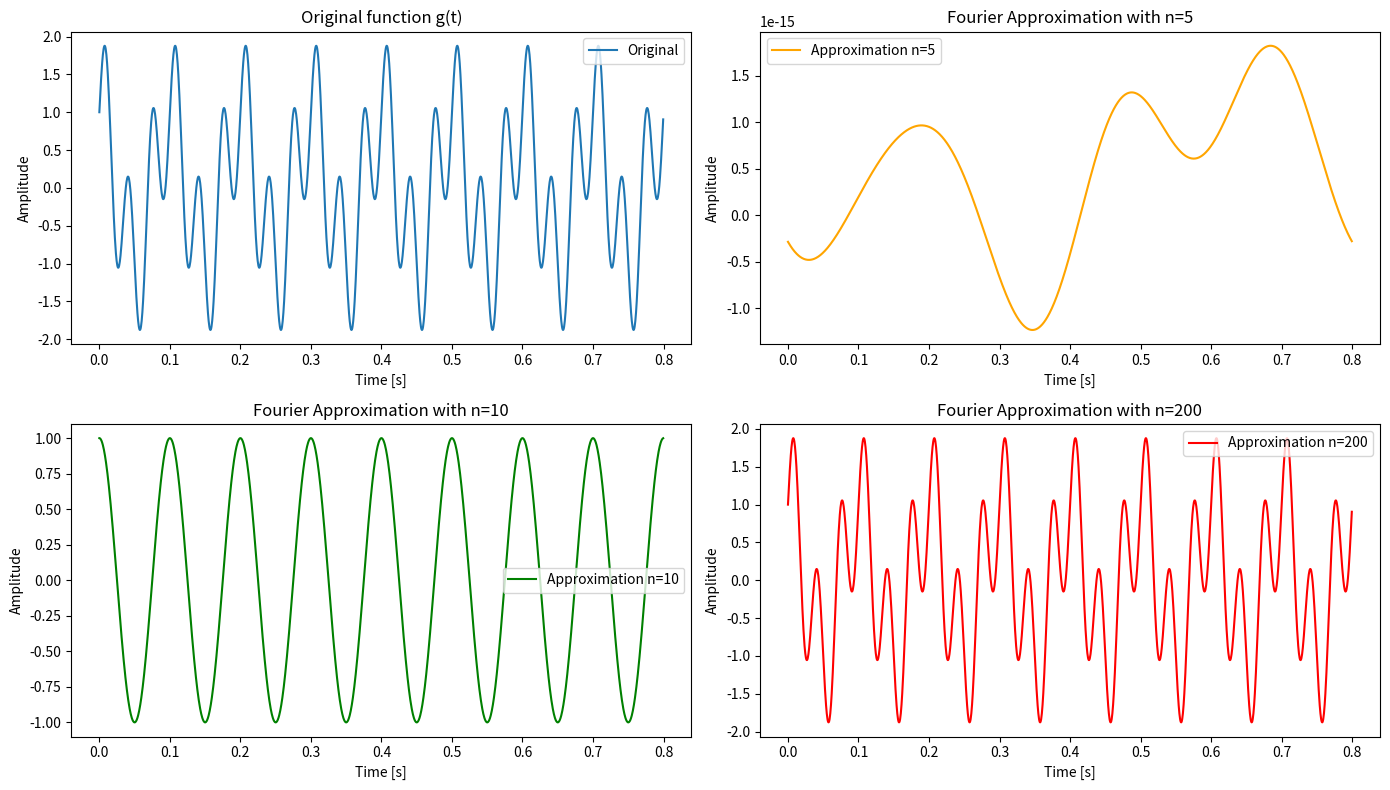

The script that saved this image:
import numpy as np
import matplotlib.pyplot as plt
from scipy.fft import fft, ifft


# Définition de la fonction g(t)
def g(t):
    return np.sin(2 * np.pi * 30 * t) + np.cos(2 * np.pi * 10 * t)


# Paramètres d'échantillonnage
fs = 2000  # Fréquence d'échantillonnage en Hz
duration = 0.8  # Durée en secondes
t = np.arange(0, duration, 1 / fs)  # Vecteur temps basé sur la fréquence d'échantillonnage

# Échantillonnage de la fonction
g_t = g(t)  # Calcul des valeurs de g(t) aux instants d'échantillonnage


# Fonction pour calculer l'approximation de la série de Fourier
def fourier_series_approximation(g_t, n_harmonics):
    N = len(g_t)  # Nombre total d'échantillons
    G = fft(g_t)  # Calcul de la transformée de Fourier discrète
    G_approx = np.zeros(N, dtype=complex)  # Initialisation des coefficients de Fourier approchés

    # Conserver les n premières harmoniques (partie positive et négative)
    G_approx[:n_harmonics] = G[:n_harmonics]  # Premières n_harmonics harmoniques positives
    G_approx[-n_harmonics + 1:] = G[-n_harmonics + 1:]  # Premières n_harmonics harmoniques négatives

    # Retour à l'espace temporel en utilisant la transformée de Fourier inverse
    g_approx_t = ifft(G_approx)

    return np.real(g_approx_t)  # Retourne la partie réelle du signal approché


# Approximation avec n=5, 10 et 200 harmoniques
g_approx_5 = fourier_series_approximation(g_t, 5)
g_approx_10 = fourier_series_approximation(g_t, 10)
g_approx_200 = fourier_series_approximation(g_t, 200)

# Tracé des résultats
plt.figure(figsize=(14, 8))

# Tracé de la fonction originale
plt.subplot(2, 2, 1)
plt.plot(t, g_t, label='Original')
plt.title('Original function g(t)')
plt.xlabel('Time [s]')
plt.ylabel('Amplitude')
plt.legend()

# Tracé de l'approximation avec n=5 harmoniques
plt.subplot(2, 2, 2)
plt.plot(t, g_approx_5, label='Approximation n=5', color='orange')
plt.title('Fourier Approximation with n=5')
plt.xlabel('Time [s]')
plt.ylabel('Amplitude')
plt.legend()

# Tracé de l'approximation avec n=10 harmoniques
plt.subplot(2, 2, 3)
plt.plot(t, g_approx_10, label='Approximation n=10', color='green')
plt.title('Fourier Approximation with n=10')
plt.xlabel('Time [s]')
plt.ylabel('Amplitude')
plt.legend()

# Tracé de l'approximation avec n=200 harmoniques
plt.subplot(2, 2, 4)
plt.plot(t, g_approx_200, label='Approximation n=200', color='red')
plt.title('Fourier Approximation with n=200')
plt.xlabel('Time [s]')
plt.ylabel('Amplitude')
plt.legend()

# Ajustement de la mise en page des sous-graphiques
plt.tight_layout()
plt.show()
